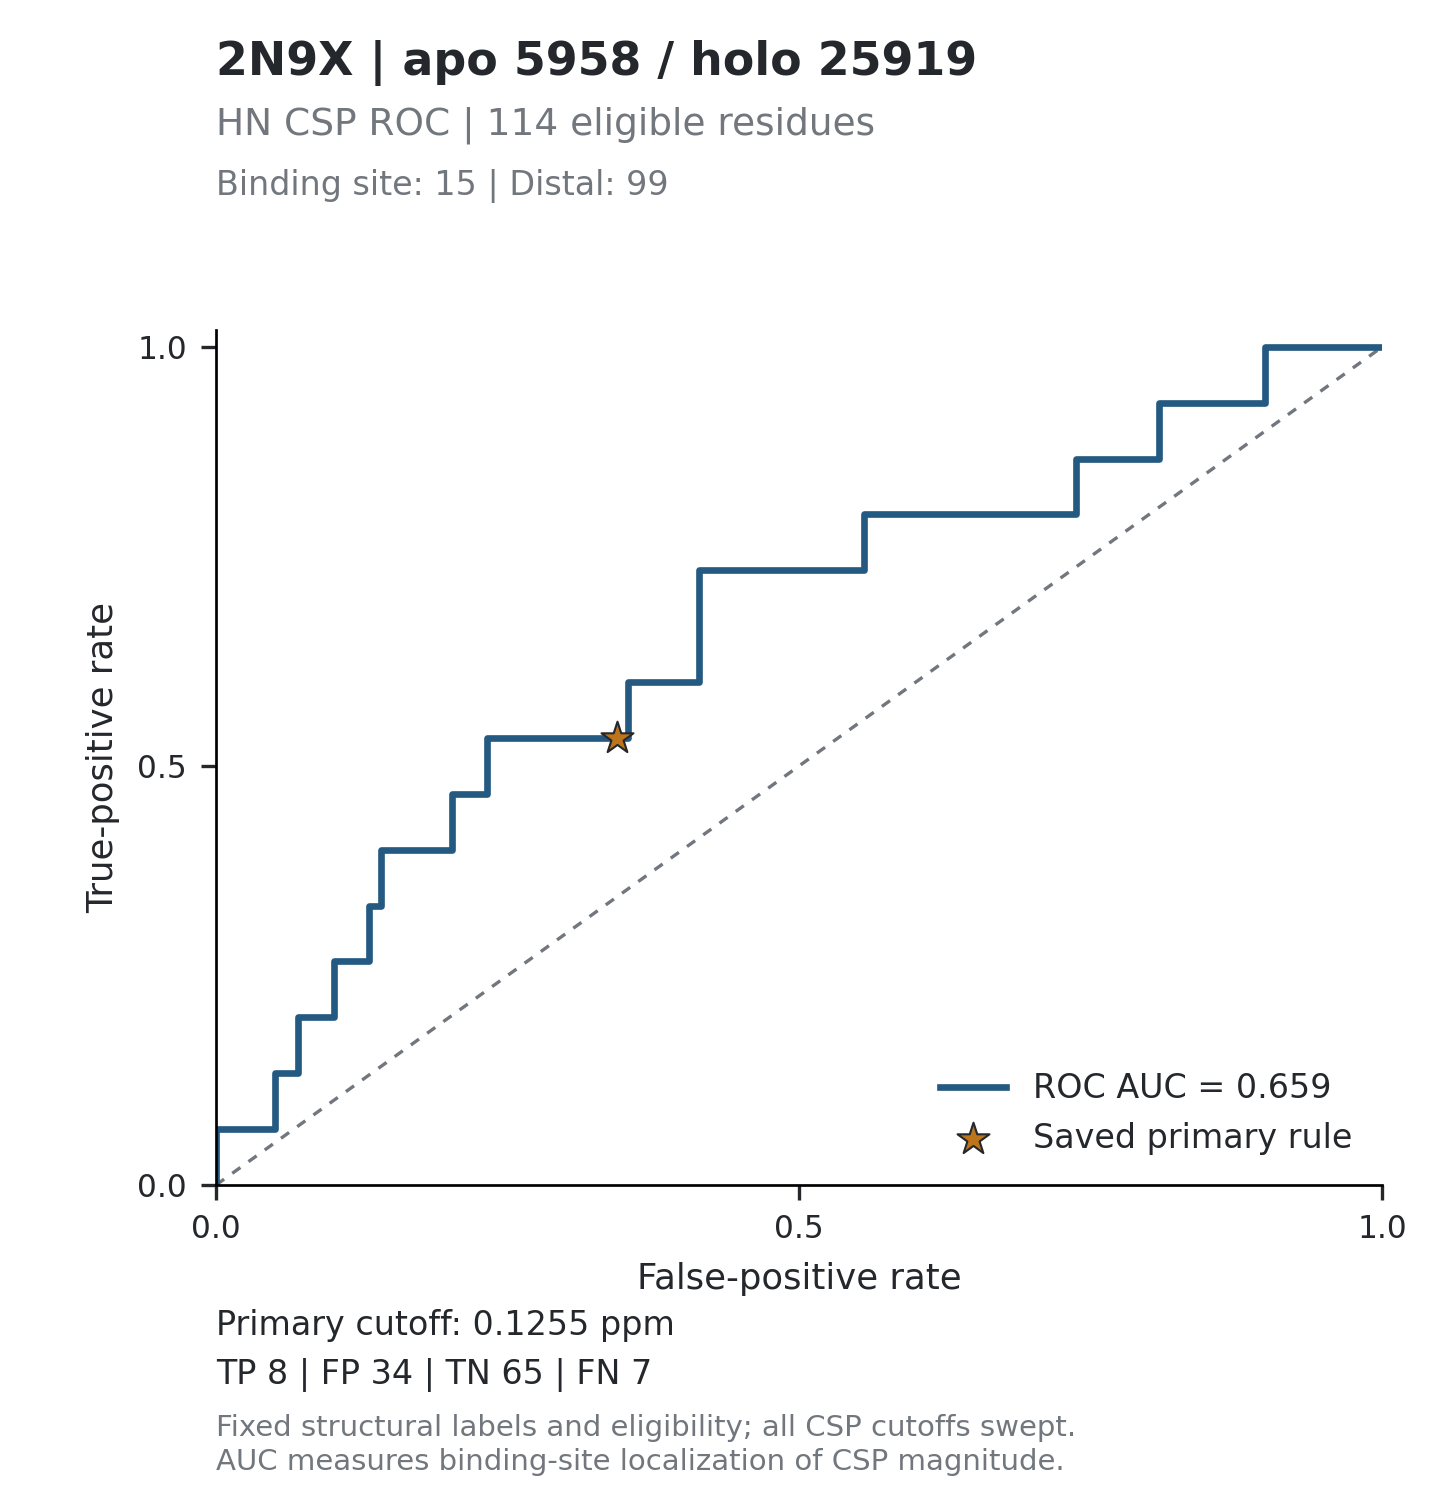

The file beside this chart, header and first rows:
threshold, tp, fp, tn, fn, tpr, fpr, specificity, precision, fdr, tp_fp_ratio, target_id, score_mode
inf, 0, 0, 99, 15, 0, 0, 1, , , , 2N9X_5958, absolute_ppm
0.5686, 1, 0, 99, 14, 0.06667, 0, 1, 1, 0, , 2N9X_5958, absolute_ppm
0.4607, 1, 1, 98, 14, 0.06667, 0.0101, 0.9899, 0.5, 0.5, 1, 2N9X_5958, absolute_ppm
0.4431, 1, 2, 97, 14, 0.06667, 0.0202, 0.9798, 0.3333, 0.6667, 0.5, 2N9X_5958, absolute_ppm
0.4359, 1, 3, 96, 14, 0.06667, 0.0303, 0.9697, 0.25, 0.75, 0.3333, 2N9X_5958, absolute_ppm
0.4247, 1, 4, 95, 14, 0.06667, 0.0404, 0.9596, 0.2, 0.8, 0.25, 2N9X_5958, absolute_ppm
0.3838, 1, 5, 94, 14, 0.06667, 0.05051, 0.9495, 0.1667, 0.8333, 0.2, 2N9X_5958, absolute_ppm
0.3771, 2, 5, 94, 13, 0.1333, 0.05051, 0.9495, 0.2857, 0.7143, 0.4, 2N9X_5958, absolute_ppm
0.3492, 2, 6, 93, 13, 0.1333, 0.06061, 0.9394, 0.25, 0.75, 0.3333, 2N9X_5958, absolute_ppm
0.3392, 2, 7, 92, 13, 0.1333, 0.07071, 0.9293, 0.2222, 0.7778, 0.2857, 2N9X_5958, absolute_ppm
0.3266, 3, 7, 92, 12, 0.2, 0.07071, 0.9293, 0.3, 0.7, 0.4286, 2N9X_5958, absolute_ppm
0.3243, 3, 8, 91, 12, 0.2, 0.08081, 0.9192, 0.2727, 0.7273, 0.375, 2N9X_5958, absolute_ppm
0.3108, 3, 9, 90, 12, 0.2, 0.09091, 0.9091, 0.25, 0.75, 0.3333, 2N9X_5958, absolute_ppm
0.2958, 3, 10, 89, 12, 0.2, 0.101, 0.899, 0.2308, 0.7692, 0.3, 2N9X_5958, absolute_ppm
0.2874, 4, 10, 89, 11, 0.2667, 0.101, 0.899, 0.2857, 0.7143, 0.4, 2N9X_5958, absolute_ppm
0.2872, 4, 11, 88, 11, 0.2667, 0.1111, 0.8889, 0.2667, 0.7333, 0.3636, 2N9X_5958, absolute_ppm
0.258, 4, 12, 87, 11, 0.2667, 0.1212, 0.8788, 0.25, 0.75, 0.3333, 2N9X_5958, absolute_ppm
0.2529, 4, 13, 86, 11, 0.2667, 0.1313, 0.8687, 0.2353, 0.7647, 0.3077, 2N9X_5958, absolute_ppm
0.2528, 5, 13, 86, 10, 0.3333, 0.1313, 0.8687, 0.2778, 0.7222, 0.3846, 2N9X_5958, absolute_ppm
0.2475, 5, 14, 85, 10, 0.3333, 0.1414, 0.8586, 0.2632, 0.7368, 0.3571, 2N9X_5958, absolute_ppm
0.2453, 6, 14, 85, 9, 0.4, 0.1414, 0.8586, 0.3, 0.7, 0.4286, 2N9X_5958, absolute_ppm
0.2439, 6, 15, 84, 9, 0.4, 0.1515, 0.8485, 0.2857, 0.7143, 0.4, 2N9X_5958, absolute_ppm
0.24, 6, 16, 83, 9, 0.4, 0.1616, 0.8384, 0.2727, 0.7273, 0.375, 2N9X_5958, absolute_ppm
0.2199, 6, 17, 82, 9, 0.4, 0.1717, 0.8283, 0.2609, 0.7391, 0.3529, 2N9X_5958, absolute_ppm
0.2177, 6, 18, 81, 9, 0.4, 0.1818, 0.8182, 0.25, 0.75, 0.3333, 2N9X_5958, absolute_ppm
0.2076, 6, 19, 80, 9, 0.4, 0.1919, 0.8081, 0.24, 0.76, 0.3158, 2N9X_5958, absolute_ppm
0.2, 6, 20, 79, 9, 0.4, 0.202, 0.798, 0.2308, 0.7692, 0.3, 2N9X_5958, absolute_ppm
0.1983, 7, 20, 79, 8, 0.4667, 0.202, 0.798, 0.2593, 0.7407, 0.35, 2N9X_5958, absolute_ppm
0.1967, 7, 21, 78, 8, 0.4667, 0.2121, 0.7879, 0.25, 0.75, 0.3333, 2N9X_5958, absolute_ppm
0.1904, 7, 22, 77, 8, 0.4667, 0.2222, 0.7778, 0.2414, 0.7586, 0.3182, 2N9X_5958, absolute_ppm
0.1826, 7, 23, 76, 8, 0.4667, 0.2323, 0.7677, 0.2333, 0.7667, 0.3043, 2N9X_5958, absolute_ppm
0.1771, 8, 23, 76, 7, 0.5333, 0.2323, 0.7677, 0.2581, 0.7419, 0.3478, 2N9X_5958, absolute_ppm
0.1624, 8, 24, 75, 7, 0.5333, 0.2424, 0.7576, 0.25, 0.75, 0.3333, 2N9X_5958, absolute_ppm
0.1617, 8, 25, 74, 7, 0.5333, 0.2525, 0.7475, 0.2424, 0.7576, 0.32, 2N9X_5958, absolute_ppm
0.1603, 8, 26, 73, 7, 0.5333, 0.2626, 0.7374, 0.2353, 0.7647, 0.3077, 2N9X_5958, absolute_ppm
0.1479, 8, 27, 72, 7, 0.5333, 0.2727, 0.7273, 0.2286, 0.7714, 0.2963, 2N9X_5958, absolute_ppm
0.1463, 8, 28, 71, 7, 0.5333, 0.2828, 0.7172, 0.2222, 0.7778, 0.2857, 2N9X_5958, absolute_ppm
0.145, 8, 29, 70, 7, 0.5333, 0.2929, 0.7071, 0.2162, 0.7838, 0.2759, 2N9X_5958, absolute_ppm
0.1333, 8, 30, 69, 7, 0.5333, 0.303, 0.697, 0.2105, 0.7895, 0.2667, 2N9X_5958, absolute_ppm
0.1316, 8, 31, 68, 7, 0.5333, 0.3131, 0.6869, 0.2051, 0.7949, 0.2581, 2N9X_5958, absolute_ppm
0.1306, 8, 32, 67, 7, 0.5333, 0.3232, 0.6768, 0.2, 0.8, 0.25, 2N9X_5958, absolute_ppm
0.1267, 8, 33, 66, 7, 0.5333, 0.3333, 0.6667, 0.1951, 0.8049, 0.2424, 2N9X_5958, absolute_ppm
0.1265, 8, 34, 65, 7, 0.5333, 0.3434, 0.6566, 0.1905, 0.8095, 0.2353, 2N9X_5958, absolute_ppm
0.1214, 8, 35, 64, 7, 0.5333, 0.3535, 0.6465, 0.186, 0.814, 0.2286, 2N9X_5958, absolute_ppm
0.121, 9, 35, 64, 6, 0.6, 0.3535, 0.6465, 0.2045, 0.7955, 0.2571, 2N9X_5958, absolute_ppm
0.1206, 9, 36, 63, 6, 0.6, 0.3636, 0.6364, 0.2, 0.8, 0.25, 2N9X_5958, absolute_ppm
0.1189, 9, 37, 62, 6, 0.6, 0.3737, 0.6263, 0.1957, 0.8043, 0.2432, 2N9X_5958, absolute_ppm
0.1179, 9, 38, 61, 6, 0.6, 0.3838, 0.6162, 0.1915, 0.8085, 0.2368, 2N9X_5958, absolute_ppm
0.1097, 9, 39, 60, 6, 0.6, 0.3939, 0.6061, 0.1875, 0.8125, 0.2308, 2N9X_5958, absolute_ppm
0.1079, 9, 41, 58, 6, 0.6, 0.4141, 0.5859, 0.18, 0.82, 0.2195, 2N9X_5958, absolute_ppm
0.1068, 10, 41, 58, 5, 0.6667, 0.4141, 0.5859, 0.1961, 0.8039, 0.2439, 2N9X_5958, absolute_ppm
0.106, 11, 41, 58, 4, 0.7333, 0.4141, 0.5859, 0.2115, 0.7885, 0.2683, 2N9X_5958, absolute_ppm
0.1032, 11, 42, 57, 4, 0.7333, 0.4242, 0.5758, 0.2075, 0.7925, 0.2619, 2N9X_5958, absolute_ppm
0.1018, 11, 43, 56, 4, 0.7333, 0.4343, 0.5657, 0.2037, 0.7963, 0.2558, 2N9X_5958, absolute_ppm
0.1003, 11, 44, 55, 4, 0.7333, 0.4444, 0.5556, 0.2, 0.8, 0.25, 2N9X_5958, absolute_ppm
0.0976, 11, 45, 54, 4, 0.7333, 0.4545, 0.5455, 0.1964, 0.8036, 0.2444, 2N9X_5958, absolute_ppm
0.0943, 11, 46, 53, 4, 0.7333, 0.4646, 0.5354, 0.193, 0.807, 0.2391, 2N9X_5958, absolute_ppm
0.0915, 11, 47, 52, 4, 0.7333, 0.4747, 0.5253, 0.1897, 0.8103, 0.234, 2N9X_5958, absolute_ppm
0.086, 11, 48, 51, 4, 0.7333, 0.4848, 0.5152, 0.1864, 0.8136, 0.2292, 2N9X_5958, absolute_ppm
0.0826, 11, 49, 50, 4, 0.7333, 0.4949, 0.5051, 0.1833, 0.8167, 0.2245, 2N9X_5958, absolute_ppm
... 164 more rows
